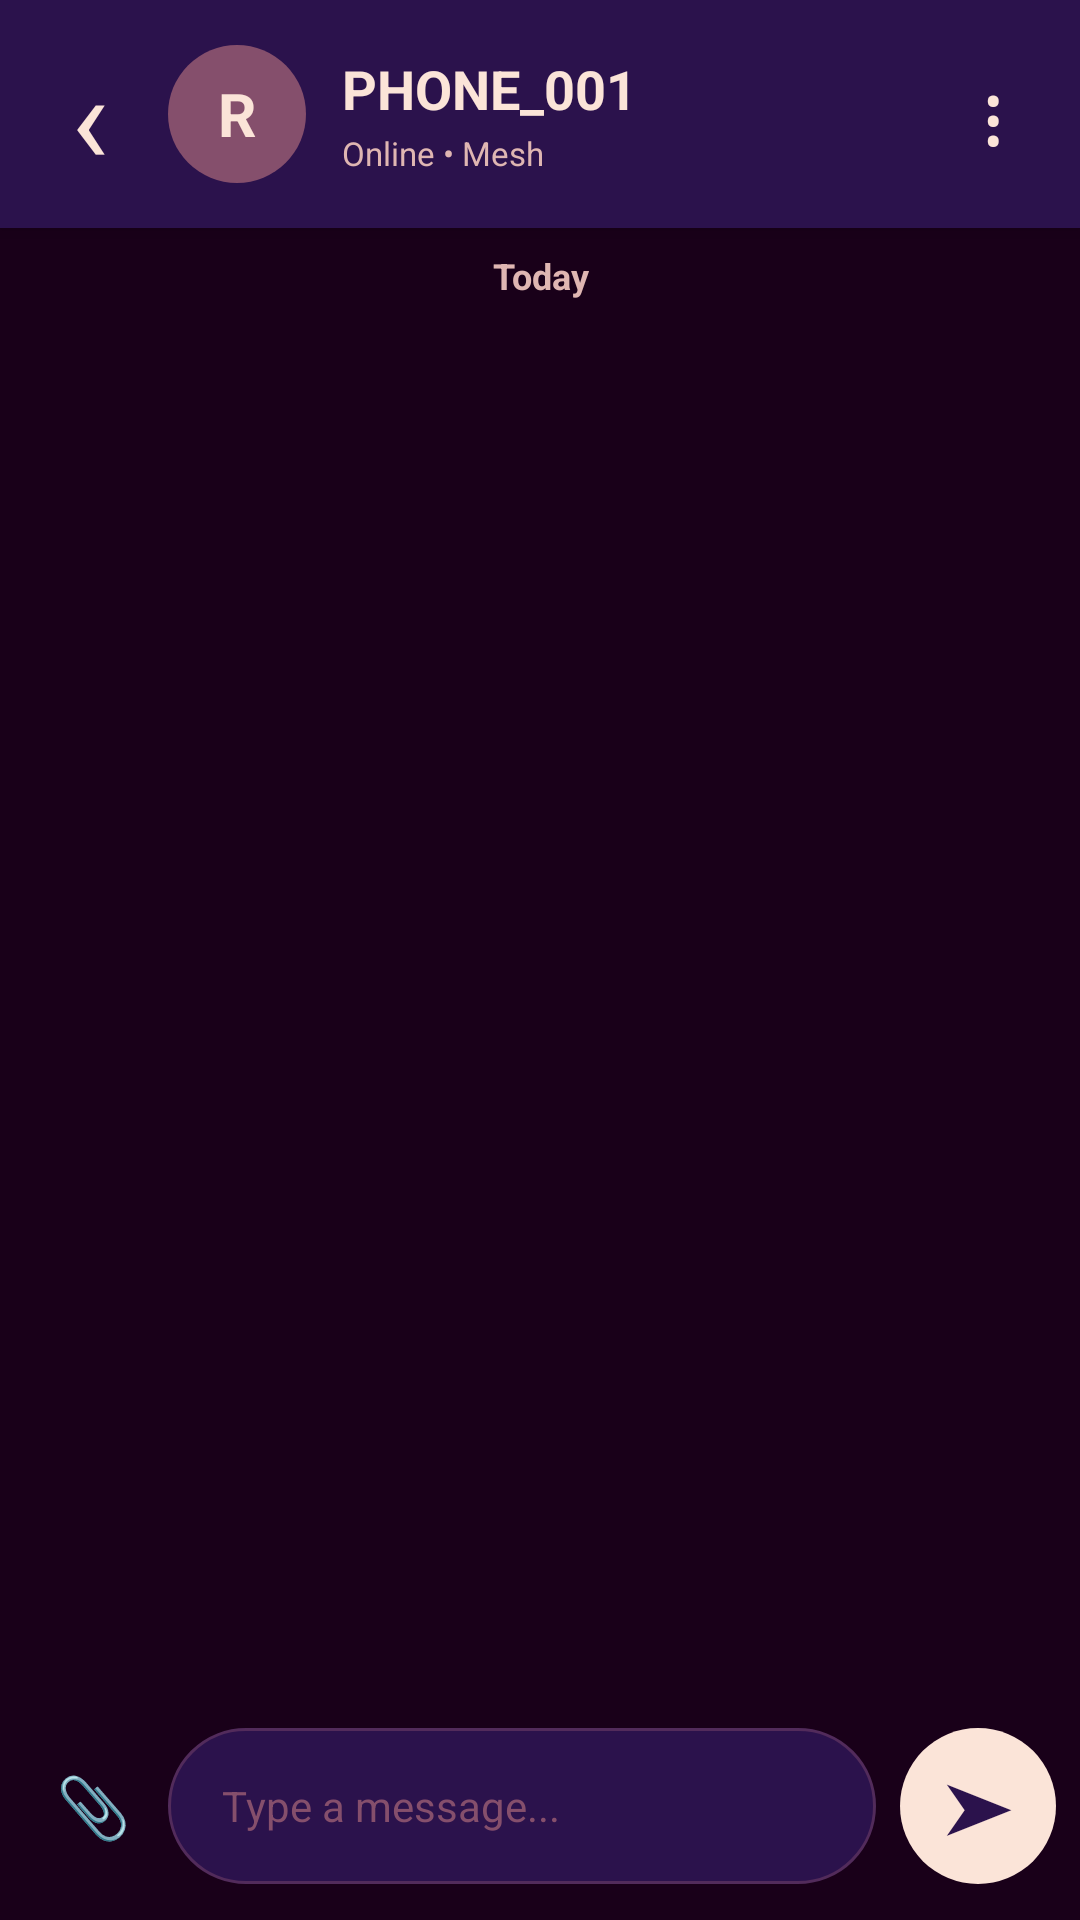

Reconstruct the res/layout file that produces this screen, plus the resources it refers to.
<!-- AndroidManifest.xml: application theme Theme.OfflineMeshChat -->
<!-- res/layout/activity_chat.xml -->
<?xml version="1.0" encoding="utf-8"?>
<LinearLayout
    xmlns:android="http://schemas.android.com/apk/res/android"
    android:layout_width="match_parent"
    android:layout_height="match_parent"
    android:orientation="vertical"
    android:background="#190019">

    
    
    

    <LinearLayout
        android:layout_width="match_parent"
        android:layout_height="76dp"
        android:orientation="horizontal"
        android:gravity="center_vertical"
        android:paddingStart="6dp"
        android:paddingEnd="8dp"
        android:background="#2B124C"
        android:elevation="4dp">

        <TextView
            android:id="@+id/backButton"
            android:layout_width="48dp"
            android:layout_height="56dp"
            android:gravity="center"
            android:text="‹"
            android:textColor="#FBE4D8"
            android:textSize="42sp"
            android:fontFamily="sans"
            android:clickable="true"
            android:focusable="true"
            android:contentDescription="Back" />

        <TextView
            android:id="@+id/chatAvatar"
            android:layout_width="46dp"
            android:layout_height="46dp"
            android:layout_marginStart="2dp"
            android:gravity="center"
            android:text="R"
            android:textColor="#FBE4D8"
            android:textSize="20sp"
            android:textStyle="bold"
            android:background="@drawable/chat_avatar_background" />

        <LinearLayout
            android:layout_width="0dp"
            android:layout_height="wrap_content"
            android:layout_weight="1"
            android:layout_marginStart="12dp"
            android:orientation="vertical">

            <TextView
                android:id="@+id/chatPersonName"
                android:layout_width="match_parent"
                android:layout_height="wrap_content"
                android:text="PHONE_001"
                android:textColor="#FBE4D8"
                android:textSize="18sp"
                android:textStyle="bold"
                android:maxLines="1"
                android:ellipsize="end" />

            <TextView
                android:id="@+id/chatPersonStatus"
                android:layout_width="match_parent"
                android:layout_height="wrap_content"
                android:layout_marginTop="2dp"
                android:text="Online • Mesh"
                android:textColor="#DFB6B2"
                android:textSize="11sp" />

        </LinearLayout>

        <TextView
            android:id="@+id/moreButton"
            android:layout_width="42dp"
            android:layout_height="56dp"
            android:gravity="center"
            android:text="⋮"
            android:textColor="#FBE4D8"
            android:textSize="28sp"
            android:clickable="true"
            android:focusable="true"
            android:contentDescription="More options" />

    </LinearLayout>


    
    
    

    <TextView
        android:layout_width="match_parent"
        android:layout_height="32dp"
        android:gravity="center"
        android:text="Today"
        android:textColor="#DFB6B2"
        android:textSize="12sp"
        android:textStyle="bold"
        android:background="#190019" />


    
    
    

    <ScrollView
        android:id="@+id/chatScrollView"
        android:layout_width="match_parent"
        android:layout_height="0dp"
        android:layout_weight="1"
        android:fillViewport="true"
        android:background="#190019"
        android:overScrollMode="never">

        <LinearLayout
            android:id="@+id/chatContainer"
            android:layout_width="match_parent"
            android:layout_height="wrap_content"
            android:orientation="vertical"
            android:paddingStart="8dp"
            android:paddingEnd="8dp"
            android:paddingTop="4dp"
            android:paddingBottom="12dp" />

    </ScrollView>


    
    
    

    <LinearLayout
        android:layout_width="match_parent"
        android:layout_height="76dp"
        android:orientation="horizontal"
        android:gravity="center_vertical"
        android:paddingStart="10dp"
        android:paddingEnd="8dp"
        android:paddingTop="10dp"
        android:paddingBottom="10dp"
        android:background="#190019">

        <TextView
            android:id="@+id/attachButton"
            android:layout_width="42dp"
            android:layout_height="52dp"
            android:gravity="center"
            android:text="📎"
            android:textSize="20sp"
            android:textColor="#DFB6B2"
            android:clickable="true"
            android:focusable="true"
            android:contentDescription="Attach" />

        <EditText
            android:id="@+id/messageInput"
            android:layout_width="0dp"
            android:layout_height="52dp"
            android:layout_weight="1"
            android:layout_marginStart="4dp"
            android:layout_marginEnd="8dp"
            android:background="@drawable/chat_input_background"
            android:hint="Type a message..."
            android:textColor="#FBE4D8"
            android:textColorHint="#854F6C"
            android:textSize="14sp"
            android:singleLine="true"
            android:maxLength="40"
            android:paddingStart="18dp"
            android:paddingEnd="18dp"
            android:paddingTop="0dp"
            android:paddingBottom="0dp" />

        <TextView
            android:id="@+id/sendButton"
            android:layout_width="52dp"
            android:layout_height="52dp"
            android:gravity="center"
            android:text="➤"
            android:textColor="#2B124C"
            android:textSize="22sp"
            android:textStyle="bold"
            android:background="@drawable/chat_send_background"
            android:clickable="true"
            android:focusable="true"
            android:contentDescription="Send message" />

    </LinearLayout>

</LinearLayout>
<!-- resources referenced by this layout -->
<resources>
  <!-- drawable chat_avatar_background (drawable) -->
  <?xml version="1.0" encoding="utf-8"?>
  <shape xmlns:android="http://schemas.android.com/apk/res/android"
      android:shape="oval">
      <solid android:color="#854F6C" />
  </shape>
  <!-- drawable chat_input_background (drawable) -->
  <?xml version="1.0" encoding="utf-8"?>
  <shape xmlns:android="http://schemas.android.com/apk/res/android"
      android:shape="rectangle">
      <solid android:color="#2B124C" />
      <corners android:radius="28dp" />
      <stroke
          android:width="1dp"
          android:color="#522B5B" />
  </shape>
  <!-- drawable chat_send_background (drawable) -->
  <?xml version="1.0" encoding="utf-8"?>
  <shape xmlns:android="http://schemas.android.com/apk/res/android"
      android:shape="oval">
      <solid android:color="#FBE4D8" />
  </shape>
  <style name="Theme.OfflineMeshChat" parent="Base.Theme.OfflineMeshChat" />
  <style name="Base.Theme.OfflineMeshChat" parent="Theme.Material3.DayNight.NoActionBar">
          
          
      </style>
</resources>
